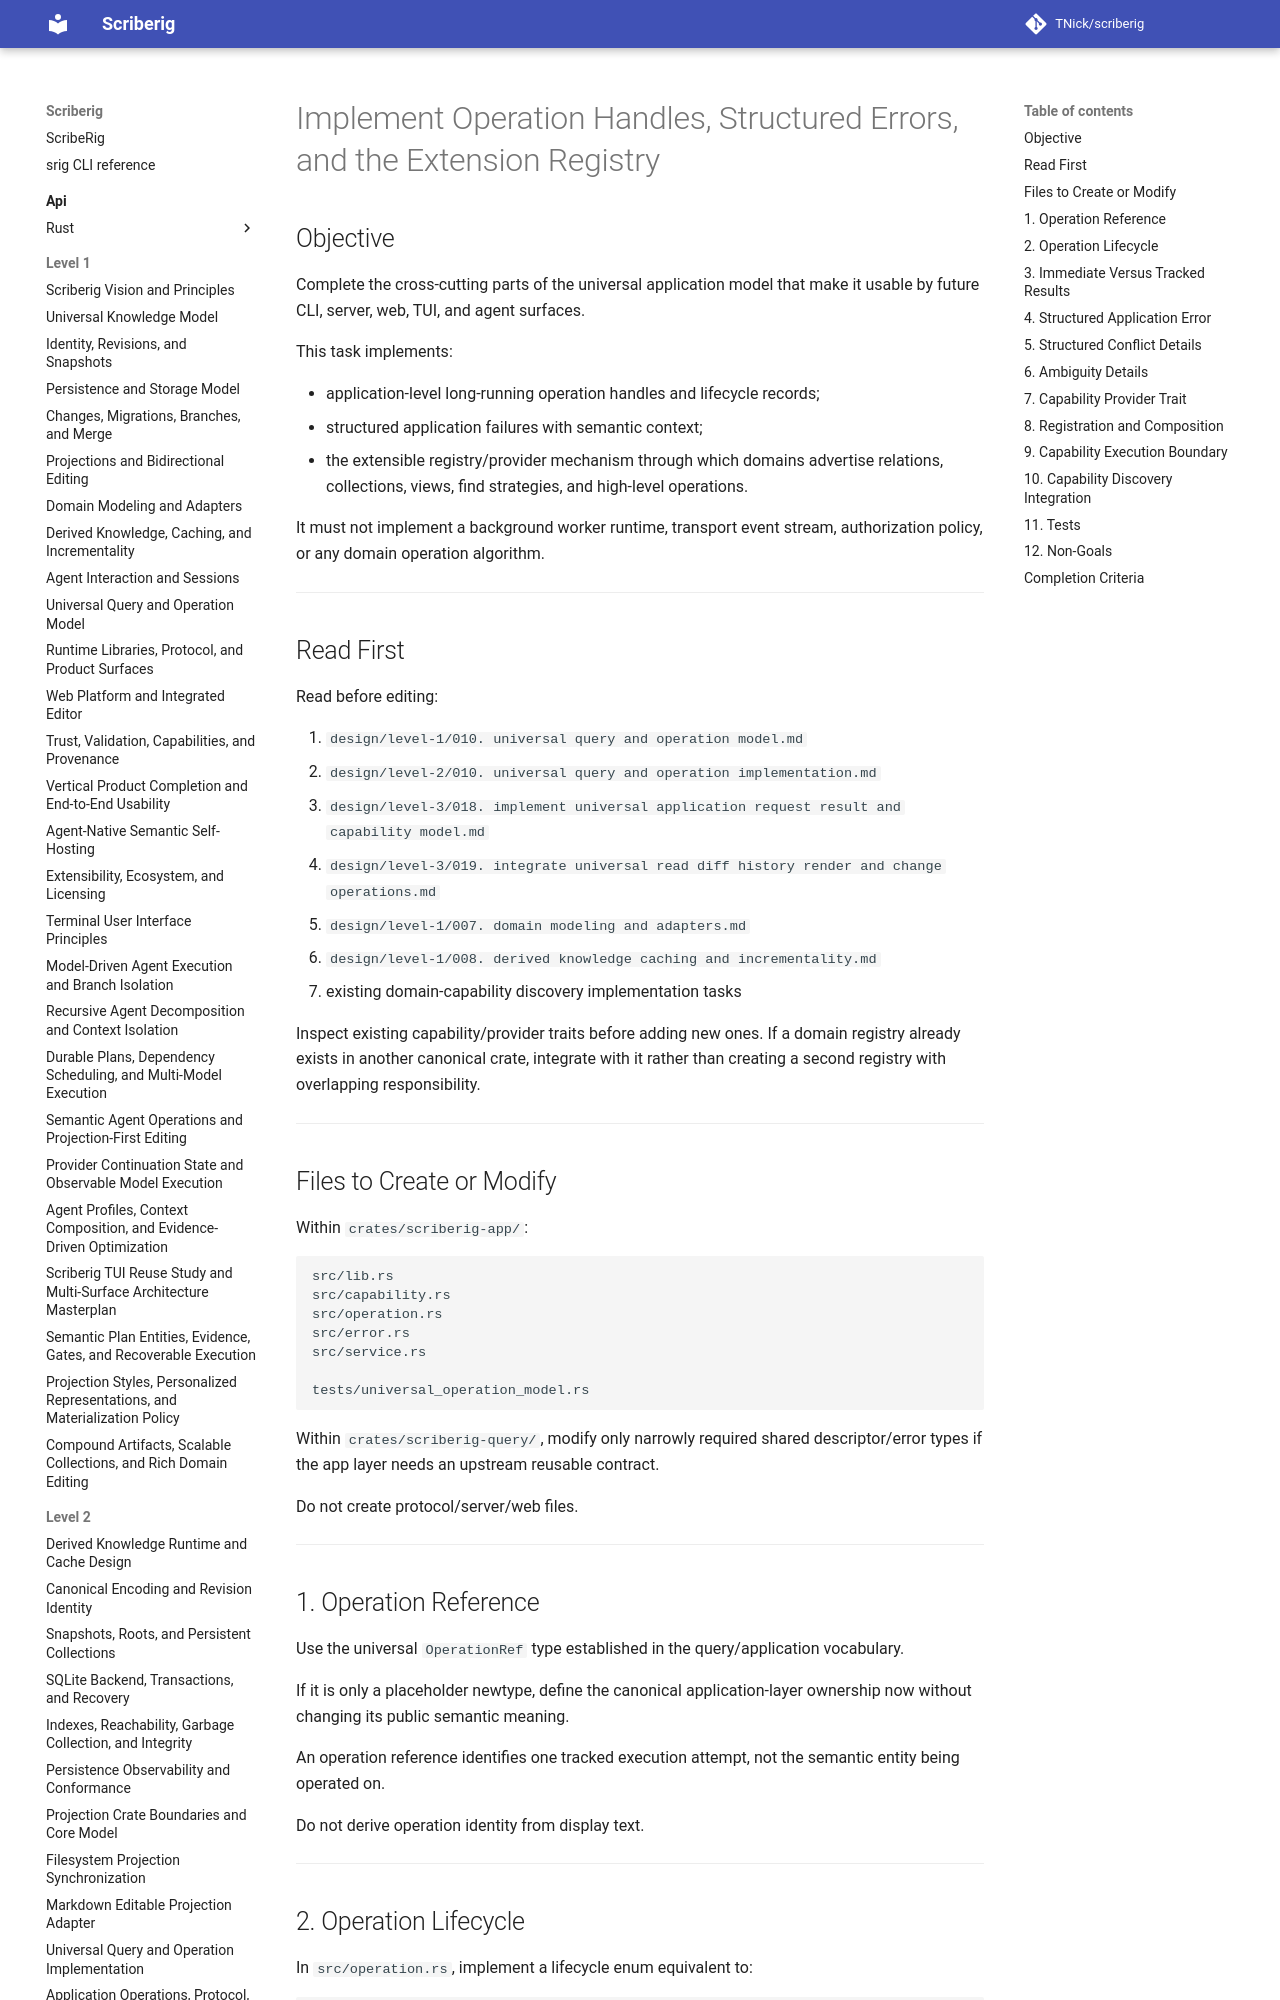

repository: TNick/scriberig · page: level-3/020. implement operation handles structured errors and extension registry/index.html · generator: mkdocs

# Implement Operation Handles, Structured Errors, and the Extension Registry

## Objective

Complete the cross-cutting parts of the universal application model that make it usable by future CLI, server, web, TUI, and agent surfaces.

This task implements:

- application-level long-running operation handles and lifecycle records;
- structured application failures with semantic context;
- the extensible registry/provider mechanism through which domains advertise relations, collections, views, find strategies, and high-level operations.

It must not implement a background worker runtime, transport event stream, authorization policy, or any domain operation algorithm.

---

## Read First

Read before editing:

1. `design/level-1/010. universal query and operation model.md`
2. `design/level-2/010. universal query and operation implementation.md`
3. `design/level-3/018. implement universal application request result and capability model.md`
4. `design/level-3/019. integrate universal read diff history render and change operations.md`
5. `design/level-1/007. domain modeling and adapters.md`
6. `design/level-1/008. derived knowledge caching and incrementality.md`
7. existing domain-capability discovery implementation tasks

Inspect existing capability/provider traits before adding new ones. If a domain registry already exists in another canonical crate, integrate with it rather than creating a second registry with overlapping responsibility.

---
